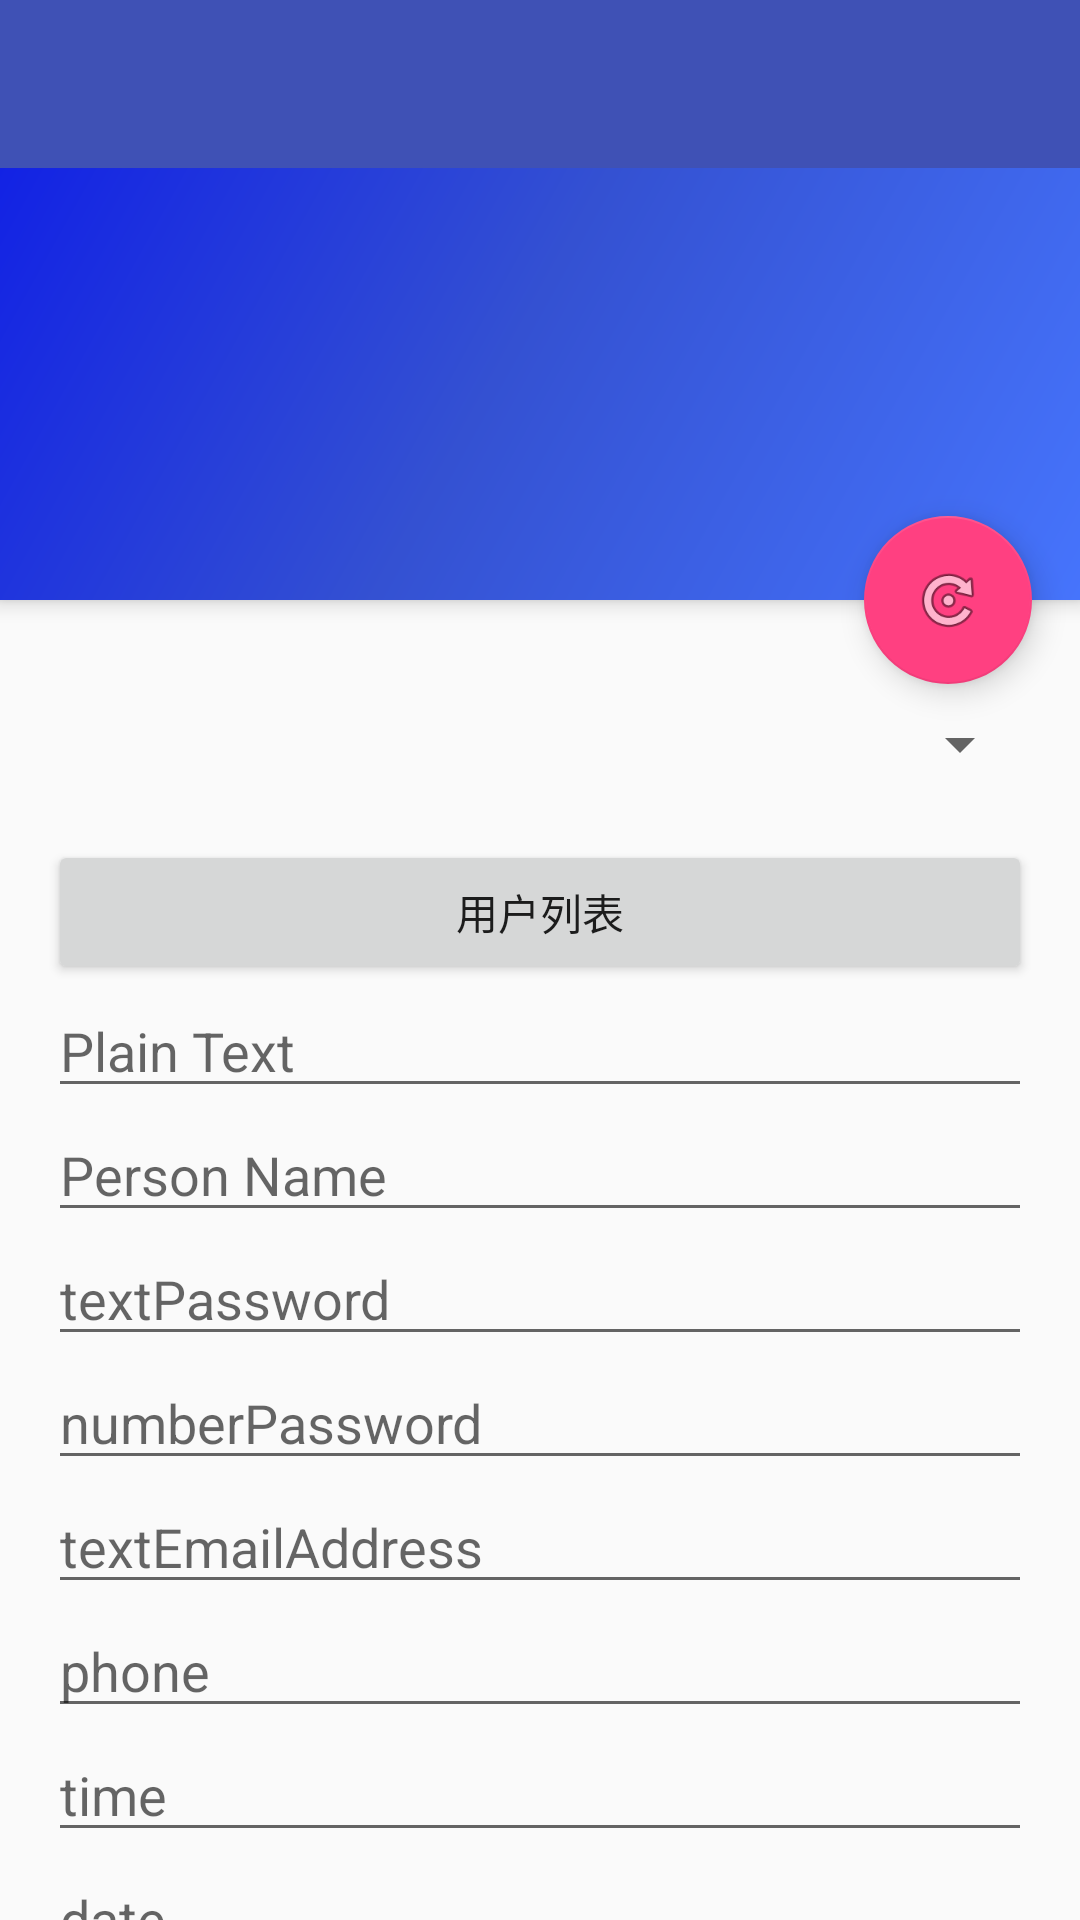

Reconstruct the res/layout file that produces this screen, plus the resources it refers to.
<!-- AndroidManifest.xml: application theme AppTheme -->
<!-- res/layout/activity_first.xml -->
<?xml version="1.0" encoding="utf-8"?>
<layout xmlns:android="http://schemas.android.com/apk/res/android"
        xmlns:tools="http://schemas.android.com/tools"
        xmlns:app="http://schemas.android.com/apk/res-auto">
    <data>
        <variable name="param" type="org.example.coolweather.model.Param"/>
    </data>
    <android.support.design.widget.CoordinatorLayout
            android:layout_width="match_parent"
            android:layout_height="match_parent"
            tools:context=".activity.FirstActivity">

        <android.support.design.widget.AppBarLayout
                android:id="@+id/fb_appbar"
                android:layout_width="match_parent"
                android:layout_height="200dp"
                android:fitsSystemWindows="true"
                android:theme="@style/AppTheme.AppBarOverlay">
            <android.support.design.widget.CollapsingToolbarLayout
                    android:id="@+id/collapsing_toolbar"
                    android:layout_width="match_parent"
                    android:layout_height="match_parent"
                    app:contentScrim="?attr/colorPrimary"
                    app:layout_scrollFlags="scroll|enterAlways">

                <ImageView
                        android:layout_width="match_parent"
                        android:layout_height="match_parent"
                        android:fitsSystemWindows="true"
                        android:scaleType="centerCrop"
                        android:src="@drawable/side_nav_bar"
                        app:layout_collapseMode="parallax"
                        app:layout_collapseParallaxMultiplier="0.7" />

                <android.support.v7.widget.Toolbar
                        xmlns:app="http://schemas.android.com/apk/res-auto"
                        xmlns:android="http://schemas.android.com/apk/res/android"
                        android:id="@+id/m_toolbar"
                        android:layout_width="match_parent"
                        android:layout_height="?attr/actionBarSize"
                        android:background="?attr/colorPrimary"
                        app:layout_collapseMode="pin"
                        app:layout_scrollFlags="scroll|enterAlways|snap"
                        app:popupTheme="@style/AppTheme.PopupOverlay" />
            </android.support.design.widget.CollapsingToolbarLayout>

        </android.support.design.widget.AppBarLayout>

        <android.support.v4.widget.NestedScrollView
                android:layout_width="match_parent"
                android:layout_height="match_parent"
                app:layout_behavior="@string/appbar_scrolling_view_behavior">
            <LinearLayout
                    android:layout_width="match_parent"
                    android:layout_height="match_parent"
                    android:orientation="vertical"
                    android:paddingLeft="@dimen/activity_horizontal_margin"
                    android:paddingRight="@dimen/activity_horizontal_margin"
                    android:paddingTop="@dimen/activity_vertical_margin"
                    android:paddingBottom="@dimen/activity_vertical_margin"
                    android:focusable="true"
                    android:focusableInTouchMode="true">

                <Spinner
                        android:id="@+id/spin_Params"
                        android:layout_width="match_parent"
                        android:layout_height="64dp"/>

                <Button android:layout_width="match_parent"
                        android:layout_height="wrap_content"
                        android:id="@+id/button_1"
                        android:text="用户列表"/>

                <EditText
                        android:layout_width="match_parent"
                        android:layout_height="wrap_content"
                        android:hint="Plain Text"/>

                <EditText
                        android:layout_width="match_parent"
                        android:layout_height="wrap_content"
                        android:inputType="textPersonName"
                        android:hint="Person Name"
                        android:ems="10"/>

                <EditText
                        android:layout_width="match_parent"
                        android:layout_height="wrap_content"
                        android:inputType="textPassword"
                        android:hint="textPassword"
                        android:ems="10"/>

                <EditText
                        android:layout_width="match_parent"
                        android:layout_height="wrap_content"
                        android:inputType="numberPassword"
                        android:hint="numberPassword"
                        android:ems="10"/>

                <EditText
                        android:layout_width="match_parent"
                        android:layout_height="wrap_content"
                        android:inputType="textEmailAddress"
                        android:hint="textEmailAddress"
                        android:ems="10"/>

                <EditText
                        android:layout_width="match_parent"
                        android:layout_height="wrap_content"
                        android:inputType="phone"
                        android:hint="phone"
                        android:ems="10"/>

                <EditText
                        android:layout_width="match_parent"
                        android:layout_height="wrap_content"
                        android:inputType="time"
                        android:hint="time"
                        android:ems="10"/>

                <EditText
                        android:layout_width="match_parent"
                        android:layout_height="wrap_content"
                        android:inputType="date"
                        android:hint="date"
                        android:ems="10"/>

                <EditText
                        android:layout_width="wrap_content"
                        android:layout_height="wrap_content"
                        android:inputType="number"
                        android:hint="number"
                        android:ems="10"/>


                <EditText
                        android:layout_width="match_parent"
                        android:layout_height="wrap_content"
                        android:inputType="numberSigned"
                        android:hint="numberSigned"
                        android:ems="10"/>


                <EditText
                        android:layout_width="match_parent"
                        android:layout_height="wrap_content"
                        android:inputType="numberDecimal"
                        android:hint="numberDecimal"
                        android:ems="10"/>

            </LinearLayout>
        </android.support.v4.widget.NestedScrollView>
        <android.support.design.widget.FloatingActionButton
                android:layout_height="wrap_content"
                android:layout_width="wrap_content"
                android:layout_margin="@dimen/activity_horizontal_margin"
                android:src="@android:drawable/ic_menu_rotate"
                app:layout_anchor="@id/fb_appbar"
                app:layout_anchorGravity="bottom|right|end"
        />
    </android.support.design.widget.CoordinatorLayout>
</layout>
<!-- resources referenced by this layout -->
<resources>
  <dimen name="activity_horizontal_margin">16dp</dimen>
  <dimen name="activity_vertical_margin">16dp</dimen>
  <!-- drawable side_nav_bar (drawable) -->
  <shape xmlns:android="http://schemas.android.com/apk/res/android"
         android:shape="rectangle">
      <gradient
              android:startColor="#4674fc"
              android:centerColor="#3451d2"
              android:endColor="#0d1be7"
              android:type="linear"
              android:angle="135"/>
  </shape>
  <style name="AppTheme.AppBarOverlay" parent="ThemeOverlay.AppCompat.Dark.ActionBar" />
  <style name="AppTheme.PopupOverlay" parent="ThemeOverlay.AppCompat.Light">
          <item name="overlapAnchor">false</item>
          <item name="android:dropDownVerticalOffset">?attr/actionBarSize</item>
      </style>
  <style name="AppTheme" parent="Theme.AppCompat.Light.DarkActionBar">
          
          <item name="colorPrimary">@color/colorPrimary</item>
          <item name="colorPrimaryDark">@color/colorPrimaryDark</item>
          <item name="colorAccent">@color/colorAccent</item>
      </style>
  <color name="colorPrimary">#3F51B5</color>
  <color name="colorPrimaryDark">#303F9F</color>
  <color name="colorAccent">#FF4081</color>
</resources>
